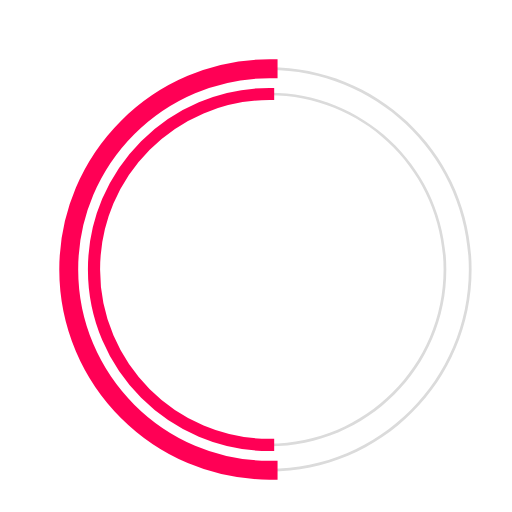
t = 0.00 s
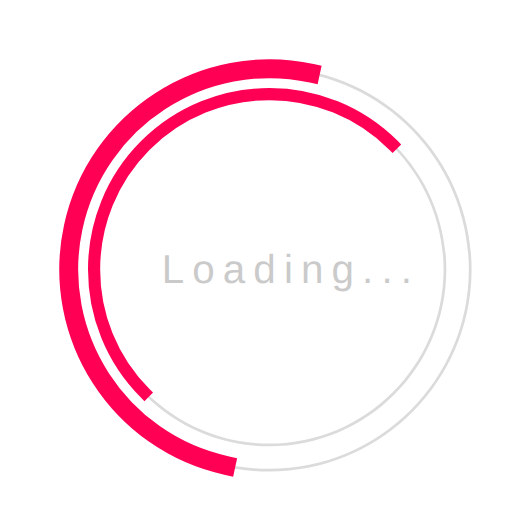
t = 0.23 s
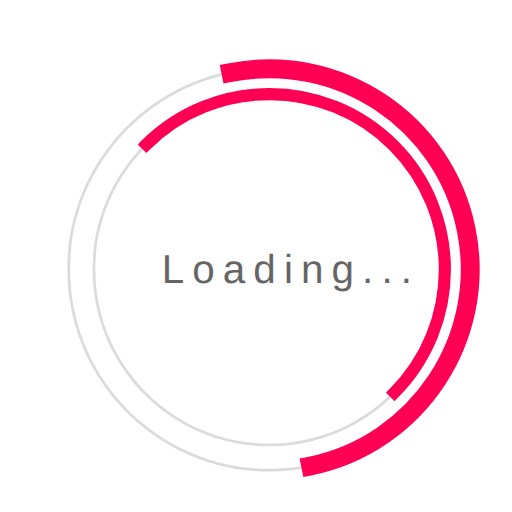
t = 0.68 s
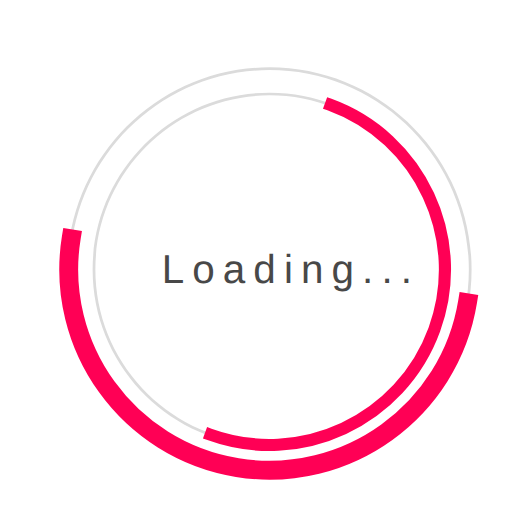
t = 1.00 s
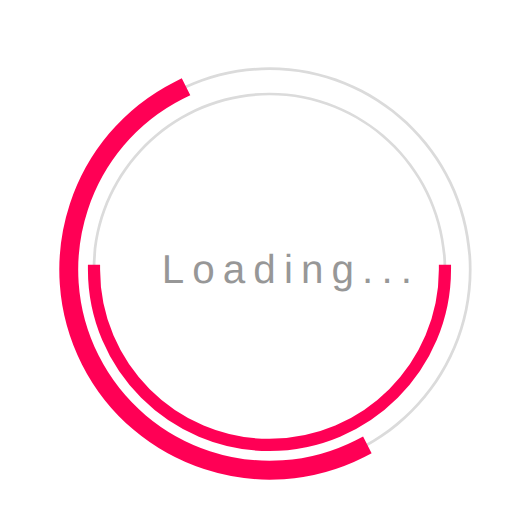
t = 1.35 s
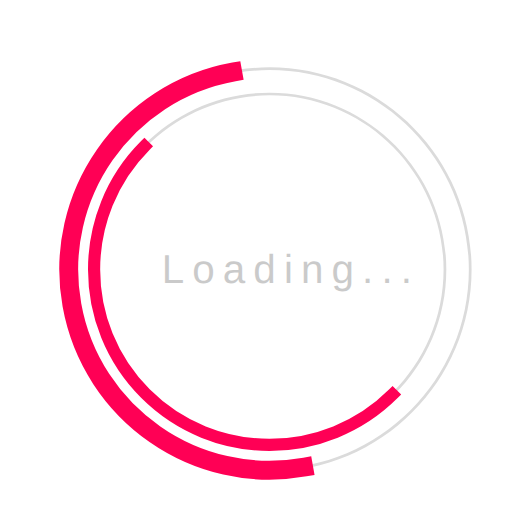
t = 1.58 s

The animated SVG that drew these frames (rendered in a browser with its animation timeline set to each time). Animation: 3 SMIL elements (animate=1,animateTransform=2); one cycle of 2.00 s, repeats indefinitely.

 <svg 
  version="1.1" 
  id="dc-spinner" 
  xmlns="http://www.w3.org/2000/svg" 
  x="0px" y="0px"
 width="150" height="150"
  viewBox="0 0 38 38" 
  preserveAspectRatio="xMinYMin meet"
  >
   <text x="12" y="21" font-family="arial" font-size="3px" style="letter-spacing:0.6" fill="#323232">Loading...
     <animate 
       attributeName="opacity"
       values="0;1;0" dur="1.8s"
       repeatCount="indefinite"/>
  </text>
  <path fill="#dbdbdb" d="M20,35c-8.271,0-15-6.729-15-15S11.729,5,20,5s15,6.729,15,15S28.271,35,20,35z M20,5.203
    C11.841,5.203,5.203,11.841,5.203,20c0,8.159,6.638,14.797,14.797,14.797S34.797,28.159,34.797,20
    C34.797,11.841,28.159,5.203,20,5.203z">
  </path>

  <path fill="#dbdbdb" d="M20,33.125c-7.237,0-13.125-5.888-13.125-13.125S12.763,6.875,20,6.875S33.125,12.763,33.125,20
    S27.237,33.125,20,33.125z M20,7.078C12.875,7.078,7.078,12.875,7.078,20c0,7.125,5.797,12.922,12.922,12.922
    S32.922,27.125,32.922,20C32.922,12.875,27.125,7.078,20,7.078z">
  </path>

  <path fill="#ff0055" stroke="#ff0055" stroke-width="1.2" stroke-miterlimit="10" d="M5.203,20
			c0-8.159,6.638-14.797,14.797-14.797V5C11.729,5,5,11.729,5,20s6.729,15,15,15v-0.203C11.841,34.797,5.203,28.159,5.203,20z">
  <animateTransform
        attributeName="transform"
        type="rotate"
        from="0 20 20"
        to="360 20 20"
        calcMode="spline"
        keySplines="0.4, 0, 0.2, 1"
        keyTimes="0;1"
        dur="2s"
        repeatCount="indefinite" />      
   </path>

  <path fill="#ff0055" stroke="#ff0055" stroke-width="0.7" stroke-miterlimit="10" d="M7.078,20
  c0-7.125,5.797-12.922,12.922-12.922V6.875C12.763,6.875,6.875,12.763,6.875,20S12.763,33.125,20,33.125v-0.203
  C12.875,32.922,7.078,27.125,7.078,20z">
   <animateTransform
      attributeName="transform"
      type="rotate"
      from="0 20 20"
      to="360 20 20"
      dur="1.8s"  
      repeatCount="indefinite" />
    </path>
  </svg>